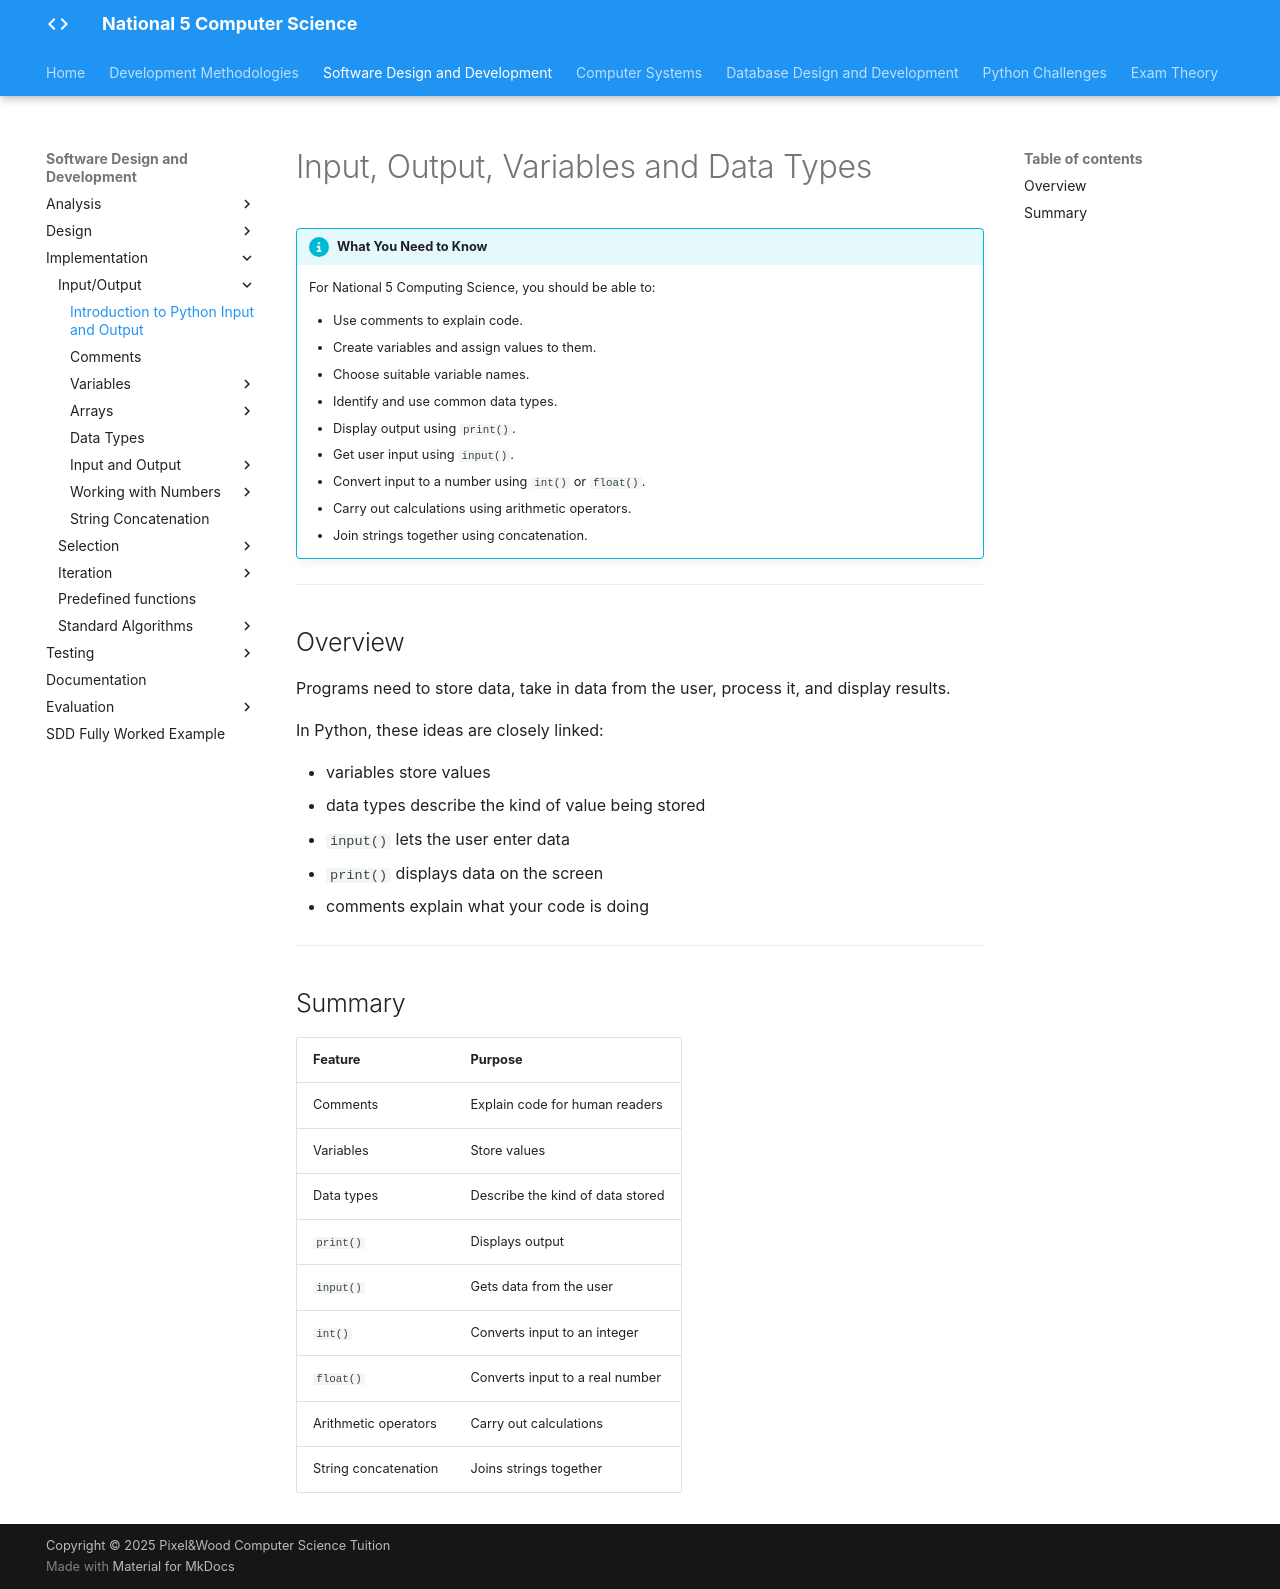

repository: Mr-Wood-CS/LN-National-5 · page: 02-sdd/2.4-implementation/01-input-output/1.1-input-output/index.html · generator: mkdocs

# Input, Output, Variables and Data Types

!!! info "What You Need to Know"

    For National 5 Computing Science, you should be able to:

    - Use comments to explain code.
    - Create variables and assign values to them.
    - Choose suitable variable names.
    - Identify and use common data types.
    - Display output using `print()`.
    - Get user input using `input()`.
    - Convert input to a number using `int()` or `float()`.
    - Carry out calculations using arithmetic operators.
    - Join strings together using concatenation.

---

## Overview

Programs need to store data, take in data from the user, process it, and display results.

In Python, these ideas are closely linked:

- variables store values
- data types describe the kind of value being stored
- `input()` lets the user enter data
- `print()` displays data on the screen
- comments explain what your code is doing

---

## Summary

| Feature | Purpose |
|---------|---------|
| Comments | Explain code for human readers |
| Variables | Store values |
| Data types | Describe the kind of data stored |
| `print()` | Displays output |
| `input()` | Gets data from the user |
| `int()` | Converts input to an integer |
| `float()` | Converts input to a real number |
| Arithmetic operators | Carry out calculations |
| String concatenation | Joins strings together |
